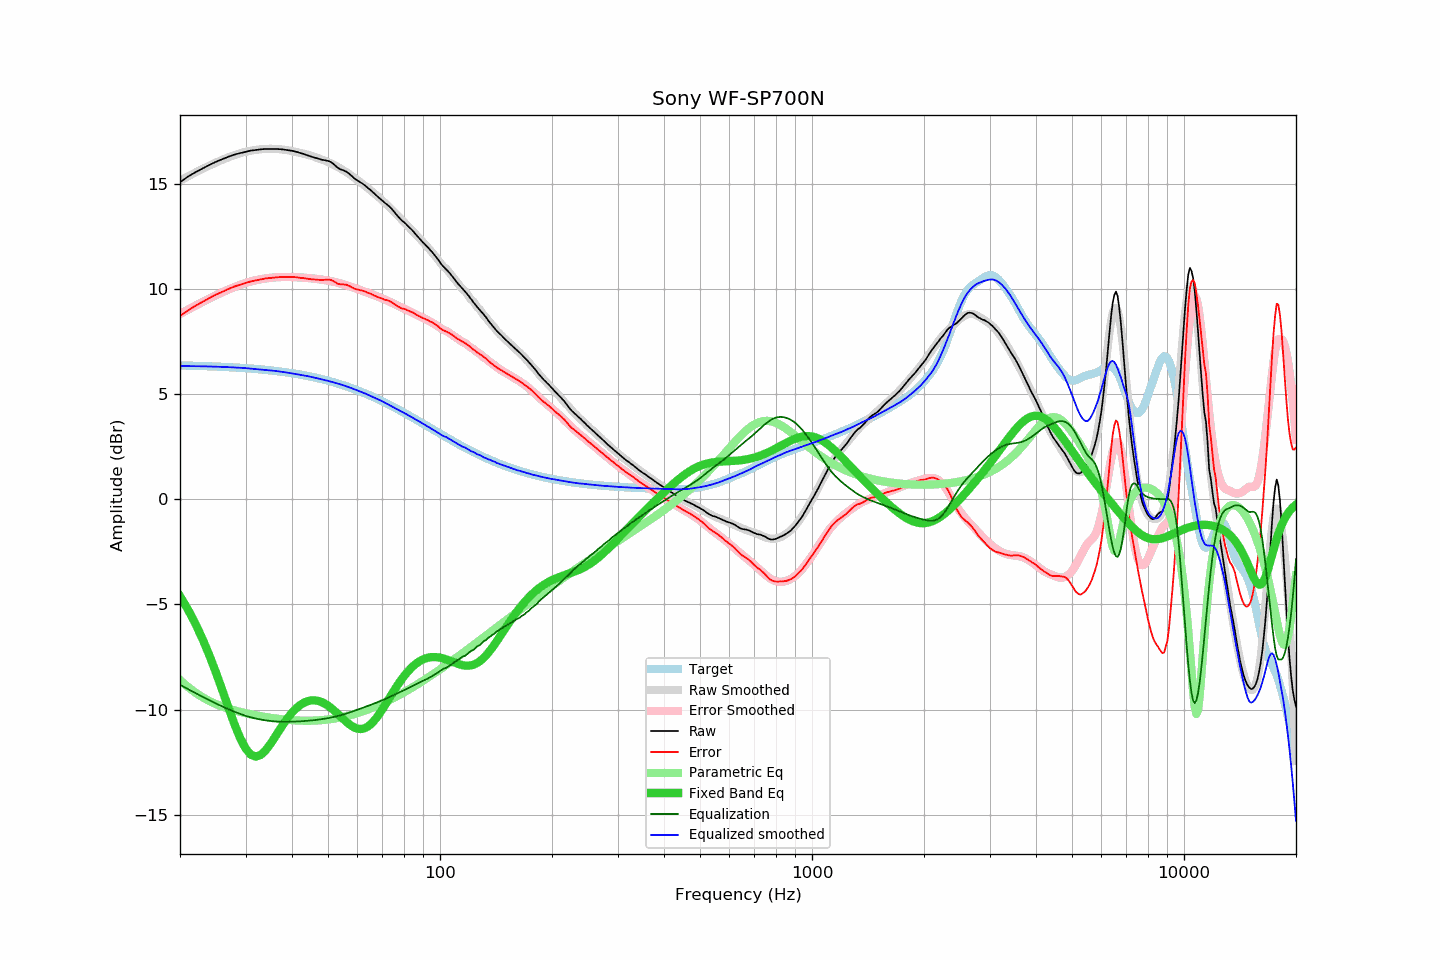

The data file committed next to this chart (first rows):
frequency, raw, error, smoothed, error_smoothed, equalization, parametric_eq, equalized_raw, equalized_smoothed, target
20, 15.09, 8.72, 15.17, 8.82, -8.82, -4.61, 6.27, 6.35, 6.37
21, 15.35, 8.99, 15.37, 9.02, -9.02, -5.23, 6.33, 6.34, 6.36
22, 15.56, 9.21, 15.55, 9.21, -9.21, -5.92, 6.35, 6.34, 6.35
23, 15.74, 9.40, 15.72, 9.39, -9.39, -6.65, 6.35, 6.33, 6.34
24, 15.91, 9.58, 15.88, 9.56, -9.56, -7.43, 6.35, 6.32, 6.33
25, 16.06, 9.74, 16.03, 9.71, -9.71, -8.25, 6.35, 6.31, 6.32
26, 16.18, 9.88, 16.16, 9.85, -9.85, -9.09, 6.33, 6.30, 6.31
27, 16.30, 10.01, 16.27, 9.98, -9.98, -9.91, 6.32, 6.29, 6.29
28, 16.40, 10.13, 16.38, 10.10, -10.10, -10.68, 6.30, 6.28, 6.28
29, 16.47, 10.21, 16.47, 10.20, -10.20, -11.34, 6.27, 6.26, 6.26
30, 16.53, 10.29, 16.54, 10.30, -10.30, -11.84, 6.24, 6.24, 6.24
31, 16.59, 10.37, 16.59, 10.37, -10.37, -12.15, 6.22, 6.22, 6.22
32, 16.62, 10.42, 16.63, 10.43, -10.43, -12.24, 6.19, 6.20, 6.20
33, 16.65, 10.47, 16.66, 10.48, -10.48, -12.15, 6.18, 6.18, 6.18
34, 16.67, 10.51, 16.67, 10.51, -10.51, -11.94, 6.16, 6.16, 6.16
35, 16.67, 10.54, 16.68, 10.54, -10.54, -11.64, 6.13, 6.14, 6.14
36, 16.67, 10.56, 16.67, 10.56, -10.56, -11.31, 6.11, 6.11, 6.11
37, 16.66, 10.58, 16.66, 10.57, -10.57, -10.98, 6.09, 6.09, 6.09
38, 16.64, 10.58, 16.64, 10.58, -10.58, -10.67, 6.06, 6.06, 6.06
39, 16.61, 10.58, 16.61, 10.58, -10.58, -10.39, 6.03, 6.03, 6.03
40, 16.58, 10.58, 16.57, 10.58, -10.58, -10.15, 6.01, 5.99, 6.00
41, 16.54, 10.57, 16.53, 10.57, -10.57, -9.95, 5.97, 5.96, 5.97
42, 16.48, 10.54, 16.49, 10.56, -10.56, -9.79, 5.92, 5.93, 5.94
43, 16.43, 10.53, 16.45, 10.55, -10.55, -9.68, 5.88, 5.90, 5.91
44, 16.37, 10.50, 16.40, 10.53, -10.53, -9.60, 5.84, 5.87, 5.87
45, 16.31, 10.47, 16.35, 10.52, -10.52, -9.57, 5.79, 5.83, 5.84
46, 16.26, 10.46, 16.29, 10.50, -10.50, -9.56, 5.76, 5.79, 5.80
47, 16.21, 10.45, 16.23, 10.48, -10.48, -9.59, 5.73, 5.75, 5.76
48, 16.16, 10.44, 16.17, 10.46, -10.46, -9.64, 5.70, 5.72, 5.73
49, 16.13, 10.45, 16.11, 10.43, -10.43, -9.72, 5.70, 5.68, 5.69
50, 16.10, 10.46, 16.05, 10.41, -10.41, -9.81, 5.69, 5.64, 5.65
51, 16.04, 10.44, 15.98, 10.38, -10.38, -9.93, 5.66, 5.60, 5.60
52, 15.92, 10.36, 15.90, 10.35, -10.35, -10.06, 5.58, 5.56, 5.56
53, 15.78, 10.27, 15.82, 10.31, -10.31, -10.19, 5.47, 5.51, 5.52
54, 15.70, 10.23, 15.74, 10.27, -10.27, -10.33, 5.43, 5.47, 5.47
55, 15.65, 10.23, 15.66, 10.23, -10.23, -10.46, 5.42, 5.43, 5.43
56, 15.59, 10.21, 15.57, 10.19, -10.19, -10.58, 5.40, 5.38, 5.38
57, 15.49, 10.16, 15.48, 10.15, -10.15, -10.70, 5.35, 5.33, 5.33
58, 15.37, 10.09, 15.38, 10.10, -10.10, -10.79, 5.27, 5.28, 5.29
59, 15.25, 10.02, 15.29, 10.05, -10.05, -10.86, 5.20, 5.23, 5.24
60, 15.17, 9.98, 15.19, 10.01, -10.01, -10.91, 5.17, 5.18, 5.19
61, 15.09, 9.95, 15.09, 9.96, -9.96, -10.93, 5.13, 5.13, 5.14
62, 15.01, 9.93, 15.00, 9.92, -9.92, -10.91, 5.10, 5.08, 5.09
63, 14.92, 9.89, 14.91, 9.87, -9.87, -10.87, 5.05, 5.03, 5.04
64, 14.81, 9.83, 14.81, 9.83, -9.83, -10.81, 4.99, 4.98, 4.99
65, 14.72, 9.79, 14.71, 9.78, -9.78, -10.71, 4.94, 4.93, 4.93
66, 14.61, 9.73, 14.61, 9.74, -9.74, -10.60, 4.87, 4.87, 4.88
67, 14.50, 9.68, 14.52, 9.69, -9.69, -10.46, 4.81, 4.82, 4.83
68, 14.40, 9.63, 14.42, 9.65, -9.65, -10.31, 4.75, 4.77, 4.77
69, 14.30, 9.58, 14.33, 9.60, -9.60, -10.15, 4.70, 4.72, 4.72
70, 14.21, 9.55, 14.22, 9.56, -9.56, -9.99, 4.66, 4.66, 4.67
71, 14.11, 9.50, 14.12, 9.51, -9.51, -9.81, 4.60, 4.61, 4.61
72, 14.03, 9.47, 14.01, 9.46, -9.46, -9.64, 4.57, 4.55, 4.56
73, 13.94, 9.44, 13.91, 9.41, -9.41, -9.47, 4.53, 4.50, 4.50
74, 13.84, 9.39, 13.80, 9.36, -9.36, -9.30, 4.48, 4.44, 4.45
75, 13.71, 9.32, 13.70, 9.32, -9.32, -9.13, 4.40, 4.39, 4.40
76, 13.59, 9.25, 13.60, 9.27, -9.27, -8.97, 4.32, 4.33, 4.34
77, 13.47, 9.19, 13.50, 9.22, -9.22, -8.82, 4.25, 4.28, 4.29
78, 13.36, 9.13, 13.40, 9.17, -9.17, -8.68, 4.19, 4.23, 4.23
79, 13.26, 9.08, 13.30, 9.12, -9.12, -8.54, 4.14, 4.17, 4.18
... 553 more rows
